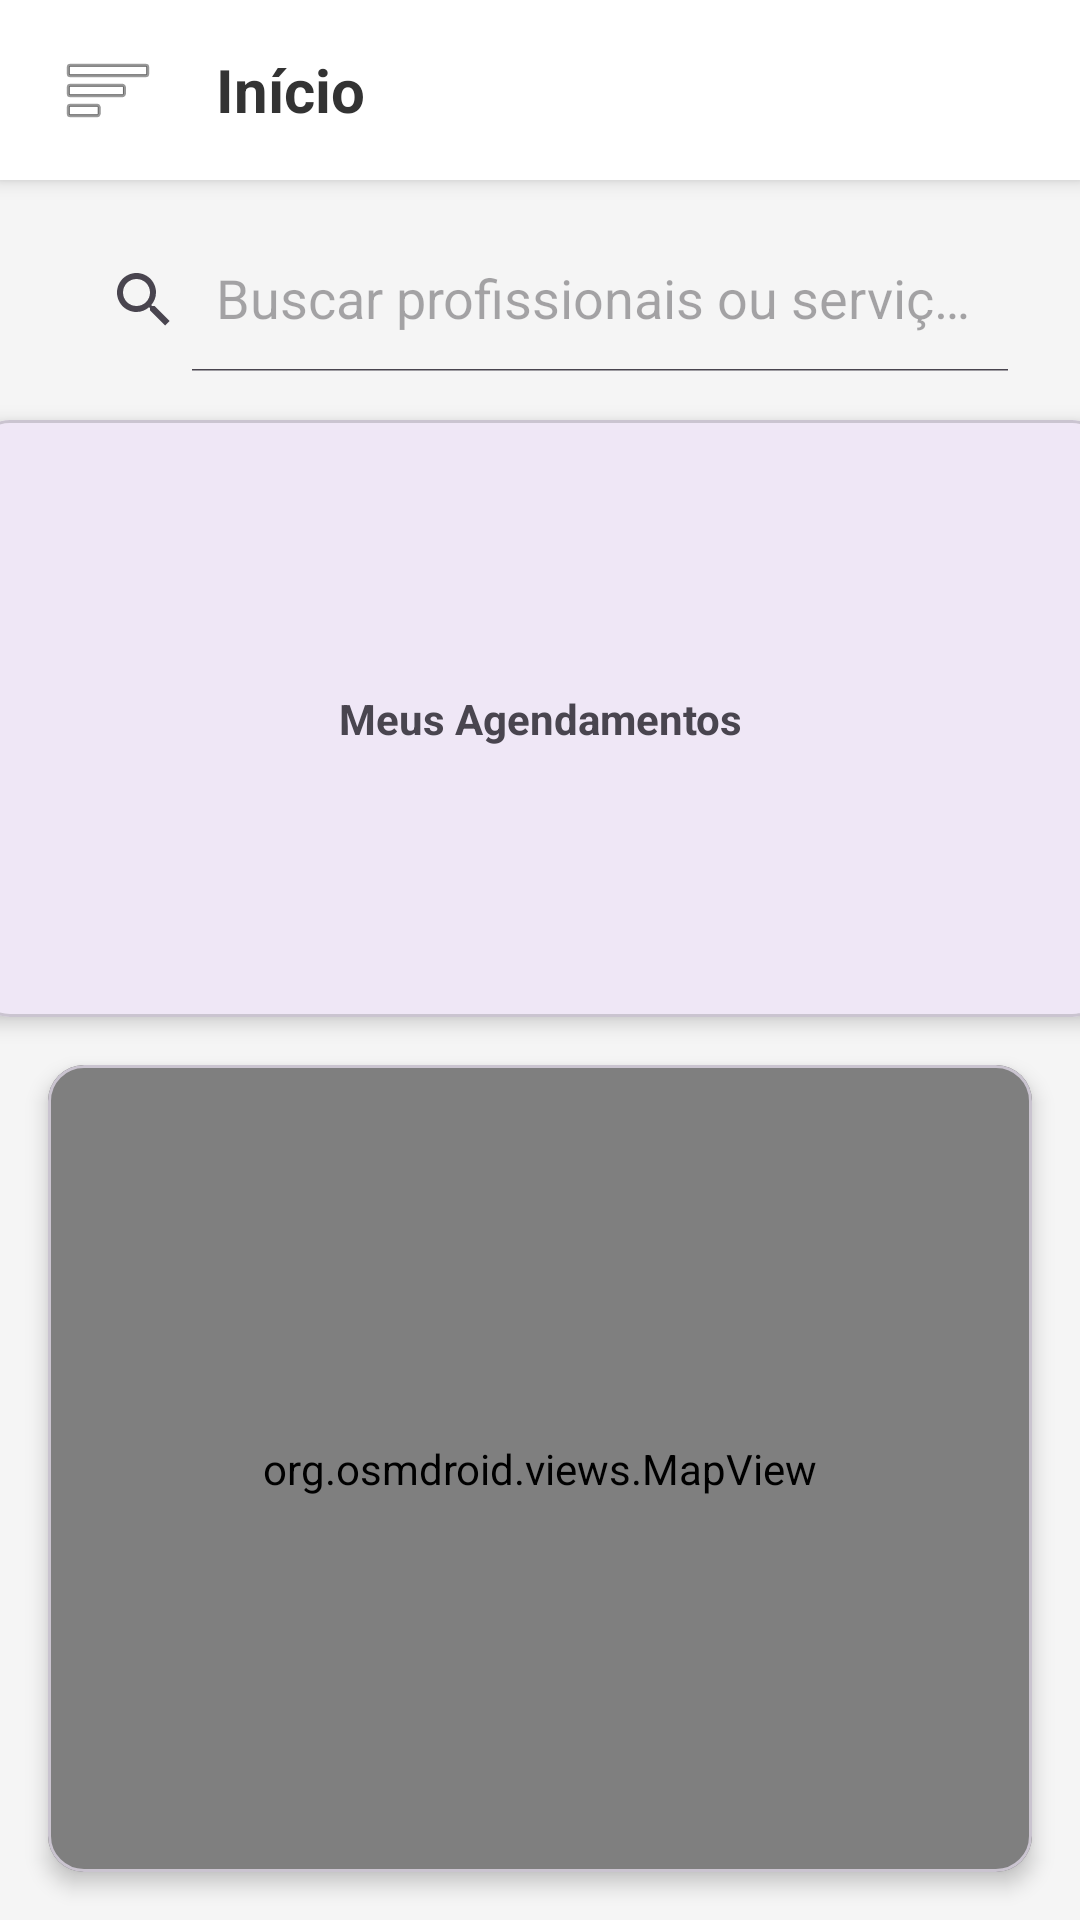

Write the Android layout XML for this screen, with the resource values it uses.
<!-- AndroidManifest.xml: application theme Theme.AppCabileira -->
<!-- res/layout/activity_main.xml -->
<?xml version="1.0" encoding="utf-8"?>
<androidx.drawerlayout.widget.DrawerLayout
    xmlns:android="http://schemas.android.com/apk/res/android"
    xmlns:app="http://schemas.android.com/apk/res-auto"
    android:id="@+id/drawer_layout"
    android:layout_width="match_parent"
    android:layout_height="match_parent">

    <androidx.constraintlayout.widget.ConstraintLayout
        android:layout_width="match_parent"
        android:layout_height="match_parent"
        android:background="#F5F5F5">

        <LinearLayout
            android:id="@+id/header_layout"
            android:layout_width="0dp"
            android:layout_height="60dp"
            android:background="@android:color/white"
            android:gravity="center_vertical"
            android:orientation="horizontal"
            android:elevation="4dp"
            android:paddingHorizontal="16dp"
            app:layout_constraintTop_toTopOf="parent"
            app:layout_constraintStart_toStartOf="parent"
            app:layout_constraintEnd_toEndOf="parent">

            <ImageButton
                android:id="@+id/btn_menu"
                android:layout_width="40dp"
                android:layout_height="40dp"
                android:background="?attr/selectableItemBackgroundBorderless"
                android:src="@android:drawable/ic_menu_sort_by_size"
                android:contentDescription="Abrir Menu" />

            <TextView
                android:layout_width="wrap_content"
                android:layout_height="wrap_content"
                android:layout_marginStart="16dp"
                android:text="Início"
                android:textSize="20sp"
                android:textStyle="bold"
                android:textColor="#333333"/>
        </LinearLayout>

        <androidx.appcompat.widget.SearchView
            android:id="@+id/searchView"
            android:layout_width="0dp"
            android:layout_height="wrap_content"
            android:layout_margin="16dp"
            android:background="@drawable/bg_search"
            android:elevation="2dp"
            app:queryHint="Buscar profissionais ou serviços..."
            app:iconifiedByDefault="false"
            app:layout_constraintTop_toBottomOf="@id/header_layout"
            app:layout_constraintStart_toStartOf="parent"
            app:layout_constraintEnd_toEndOf="parent" />

        <com.google.android.material.card.MaterialCardView
            android:id="@+id/card_agendamentos"
            android:layout_width="378dp"
            android:layout_height="199dp"
            android:layout_marginHorizontal="16dp"
            android:layout_marginTop="16dp"
            app:cardCornerRadius="12dp"
            app:cardElevation="4dp"
            app:layout_constraintEnd_toEndOf="parent"
            app:layout_constraintStart_toStartOf="parent"
            app:layout_constraintTop_toBottomOf="@id/searchView">

            <TextView
                android:layout_width="wrap_content"
                android:layout_height="wrap_content"
                android:layout_gravity="center"
                android:text="Meus Agendamentos"
                android:textStyle="bold" />
        </com.google.android.material.card.MaterialCardView>

        <com.google.android.material.card.MaterialCardView
            android:id="@+id/card_mapa"
            android:layout_width="0dp"
            android:layout_height="0dp"
            android:layout_margin="16dp"
            app:cardCornerRadius="12dp"
            app:cardElevation="4dp"
            app:layout_constraintTop_toBottomOf="@id/card_agendamentos"
            app:layout_constraintBottom_toBottomOf="parent"
            app:layout_constraintStart_toStartOf="parent"
            app:layout_constraintEnd_toEndOf="parent">

            <org.osmdroid.views.MapView
                android:id="@+id/map_view"
                android:layout_width="match_parent"
                android:layout_height="match_parent" />
        </com.google.android.material.card.MaterialCardView>

    </androidx.constraintlayout.widget.ConstraintLayout>

    <com.google.android.material.navigation.NavigationView
        android:id="@+id/nav_view"
        android:layout_width="wrap_content"
        android:layout_height="match_parent"
        android:layout_gravity="start"
        app:headerLayout="@layout/nav_header"
        app:menu="@menu/nav_menu" />

</androidx.drawerlayout.widget.DrawerLayout>
<!-- res/layout/nav_header.xml (included above) -->
<?xml version="1.0" encoding="utf-8"?>
<LinearLayout xmlns:android="http://schemas.android.com/apk/res/android"
    xmlns:app="http://schemas.android.com/apk/res-auto"
    android:layout_width="match_parent"
    android:layout_height="200dp"
    android:background="#333333"
    android:gravity="bottom"
    android:orientation="vertical"
    android:padding="16dp">

    <com.google.android.material.imageview.ShapeableImageView
        android:id="@+id/img_profile"
        android:layout_width="80dp"
        android:layout_height="80dp"
        android:scaleType="centerCrop"
        android:src="@drawable/place_holder"
        app:shapeAppearanceOverlay="@style/CircleImageViewStyle" />

    <TextView
        android:id="@+id/txt_user_name"
        android:layout_width="match_parent"
        android:layout_height="wrap_content"
        android:layout_marginTop="12dp"
        android:text="Falha ao Carregar"
        android:textColor="@android:color/white"
        android:textSize="16sp"
        android:textStyle="bold" />
</LinearLayout>
<!-- resources referenced by this layout -->
<resources>
  <!-- drawable place_holder: jpg bitmap (drawable, 6246 bytes) -->
  <style name="CircleImageViewStyle">
          <item name="cornerFamily">rounded</item>
          <item name="cornerSize">50%</item>
      </style>
  <style name="Theme.AppCabileira" parent="Base.Theme.AppCabileira" />
  <style name="Base.Theme.AppCabileira" parent="Theme.Material3.DayNight.NoActionBar">
          
          
      </style>
</resources>
